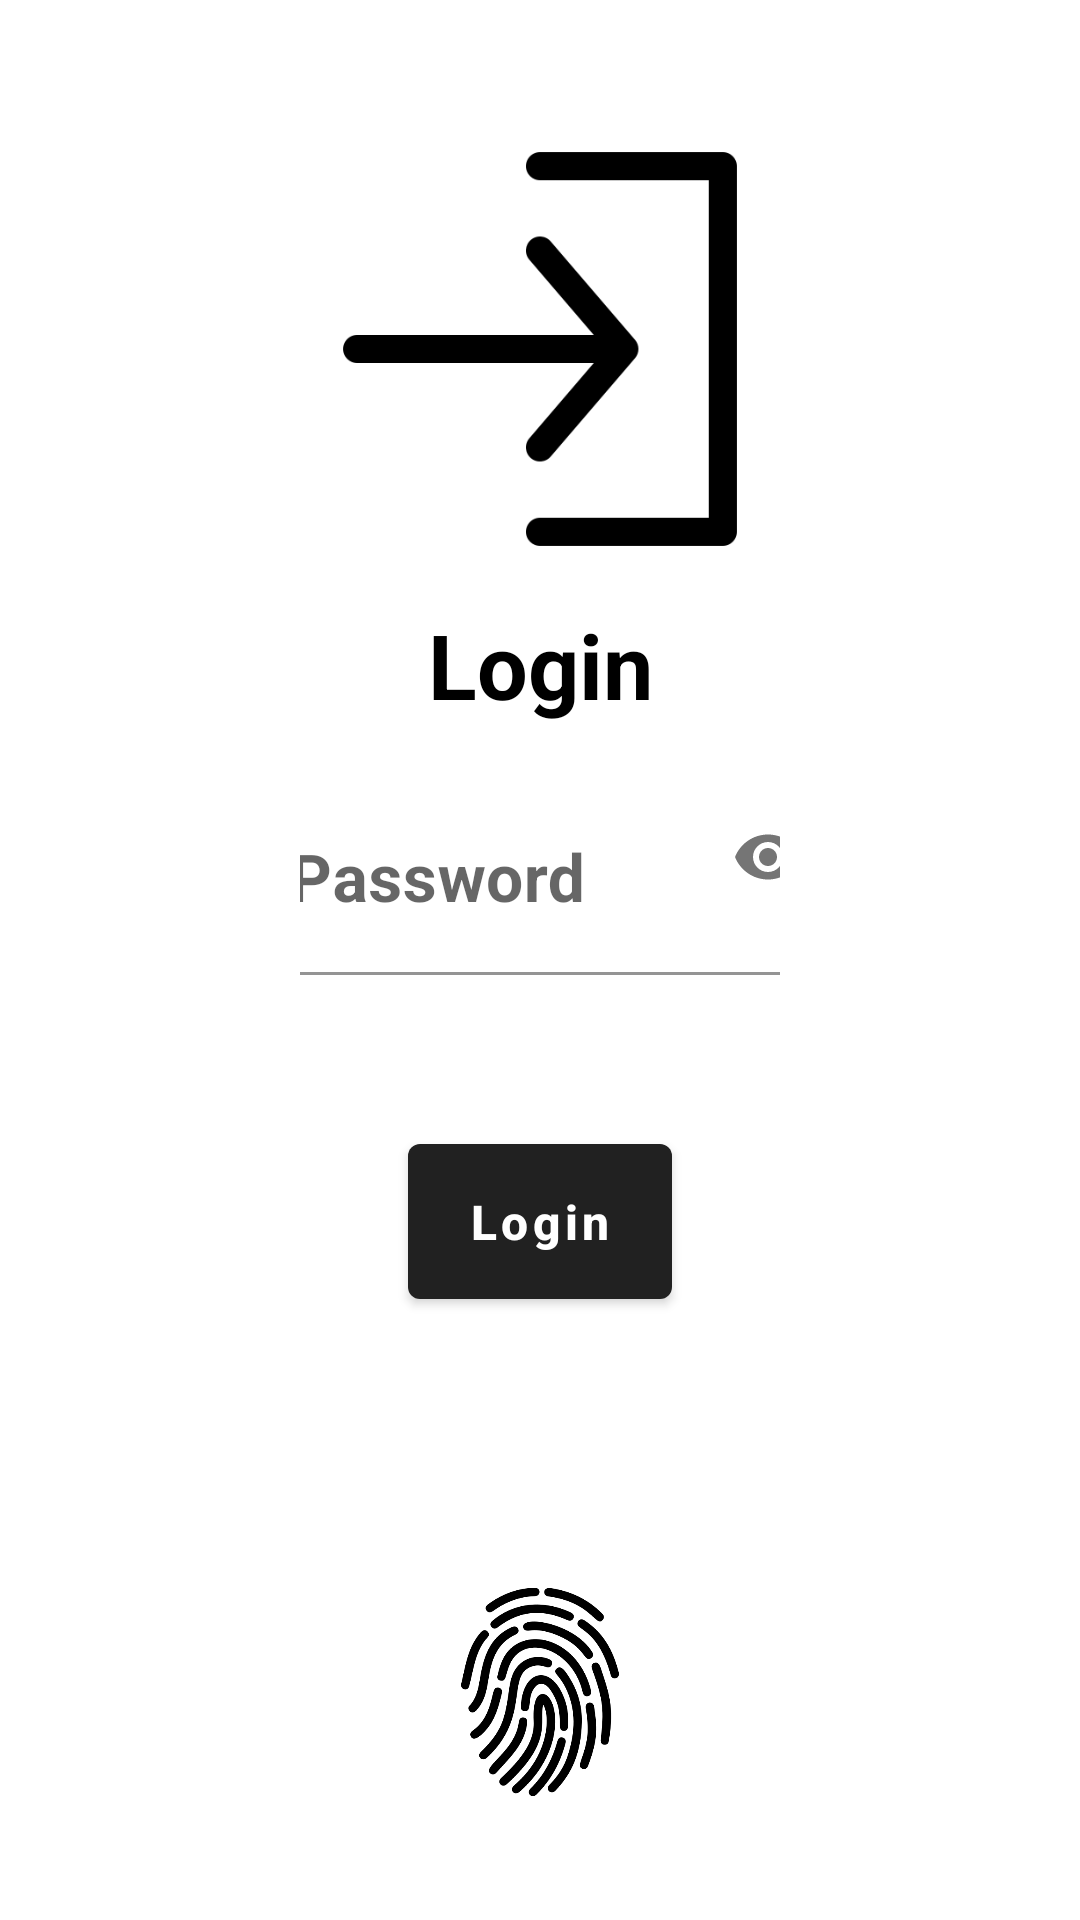

Layout XML and referenced resources for this Android screen:
<!-- AndroidManifest.xml: activity theme Theme.PasswordManager -->
<!-- res/layout/activity_login.xml -->
<?xml version="1.0" encoding="utf-8"?>
<androidx.constraintlayout.widget.ConstraintLayout xmlns:android="http://schemas.android.com/apk/res/android"
    xmlns:app="http://schemas.android.com/apk/res-auto"
    xmlns:tools="http://schemas.android.com/tools"
    android:layout_width="match_parent"
    android:layout_height="match_parent"
    tools:context=".ui.LoginActivity">

    <androidx.constraintlayout.widget.ConstraintLayout
        android:layout_width="match_parent"
        android:layout_height="wrap_content"
        android:paddingStart="100dp"
        android:paddingEnd="100dp"
        app:layout_constraintBottom_toBottomOf="parent"
        app:layout_constraintEnd_toEndOf="parent"
        app:layout_constraintStart_toStartOf="parent"
        app:layout_constraintTop_toTopOf="parent">

        <androidx.appcompat.widget.AppCompatImageView
            android:id="@+id/login_img"
            android:layout_width="150dp"
            android:layout_height="150dp"
            android:src="@drawable/ic_login"
            app:layout_constraintEnd_toEndOf="parent"
            app:layout_constraintStart_toStartOf="parent"
            app:layout_constraintTop_toTopOf="parent" />

        <TextView
            android:id="@+id/login_text"
            android:layout_width="wrap_content"
            android:layout_height="wrap_content"
            android:layout_marginTop="10dp"
            android:text="@string/login"
            android:textColor="@color/black"
            android:textSize="30sp"
            android:textStyle="bold"
            app:layout_constraintEnd_toEndOf="parent"
            app:layout_constraintStart_toStartOf="parent"
            app:layout_constraintTop_toBottomOf="@id/login_img" />

        <com.google.android.material.textfield.TextInputLayout
            android:id="@+id/login_password_box"
            android:layout_width="wrap_content"
            android:layout_height="wrap_content"
            android:layout_marginTop="20dp"
            android:gravity="center"
            app:layout_constraintEnd_toEndOf="parent"
            app:layout_constraintStart_toStartOf="parent"
            app:layout_constraintTop_toBottomOf="@id/login_text"
            app:passwordToggleEnabled="true">

            <EditText
                android:id="@+id/login_password"
                android:layout_width="200dp"
                android:layout_height="wrap_content"
                android:autofillHints="password"
                android:background="@color/white"
                android:ellipsize="end"
                android:hint="@string/password"
                android:inputType="textPassword"
                android:maxLines="1"
                android:textColor="@color/black"
                android:textColorHint="@color/grey"
                android:textSize="22sp"
                android:textStyle="bold" />
        </com.google.android.material.textfield.TextInputLayout>

        <TextView
            android:id="@+id/login_password_warning"
            android:layout_width="wrap_content"
            android:layout_height="wrap_content"
            android:layout_marginTop="10dp"
            android:textSize="15sp"
            app:layout_constraintEnd_toEndOf="parent"
            app:layout_constraintStart_toStartOf="parent"
            app:layout_constraintTop_toBottomOf="@id/login_password_box" />

        <com.google.android.material.button.MaterialButton
            android:id="@+id/login_btn"
            android:layout_width="wrap_content"
            android:layout_height="wrap_content"
            android:layout_marginTop="20dp"
            android:padding="15dp"
            android:text="@string/login"
            android:textAllCaps="false"
            android:textSize="16sp"
            android:textStyle="bold"
            app:layout_constraintEnd_toEndOf="parent"
            app:layout_constraintStart_toStartOf="parent"
            app:layout_constraintTop_toBottomOf="@+id/login_password_warning" />

        <ImageButton
            android:id="@+id/login_fingerprint"
            android:layout_width="70dp"
            android:layout_height="70dp"
            android:layout_marginTop="90dp"
            android:background="@color/white"
            android:contentDescription="@string/Fingerprint"
            android:scaleType="fitCenter"
            android:src="@drawable/ic_fingerprint"
            app:layout_constraintBottom_toBottomOf="parent"
            app:layout_constraintEnd_toEndOf="parent"
            app:layout_constraintStart_toStartOf="parent"
            app:layout_constraintTop_toBottomOf="@id/login_btn" />
    </androidx.constraintlayout.widget.ConstraintLayout>

</androidx.constraintlayout.widget.ConstraintLayout>
<!-- resources referenced by this layout -->
<resources>
  <!-- drawable ic_fingerprint: webp bitmap (drawable, 18966 bytes) -->
  <!-- drawable ic_login: webp bitmap (drawable, 2442 bytes) -->
  <string name="Fingerprint">Fingerprint</string>
  <string name="login">Login</string>
  <string name="password">Password</string>
  <style name="Theme.PasswordManager" parent="Theme.MaterialComponents.Light.DarkActionBar">
          
          <item name="colorPrimary">@color/purple_500</item>
          <item name="colorPrimaryVariant">@color/purple_700</item>
          <item name="colorOnPrimary">@color/white</item>
          
          <item name="colorSecondary">@color/teal_200</item>
          <item name="colorSecondaryVariant">@color/teal_700</item>
          <item name="colorOnSecondary">@color/black</item>
          
          <item name="android:statusBarColor">@color/black</item>
          
      </style>
  <!-- not gathered from this repository: default colours our renderer supplied (Android Studio template values) -->
  <color name="purple_500">#FF6200EE</color>
  <color name="purple_700">#FF3700B3</color>
  <color name="teal_200">#FF03DAC5</color>
  <color name="teal_700">#FF018786</color>
  <color name="black">#FF000000</color>
  <color name="white">#FFFFFFFF</color>
</resources>
